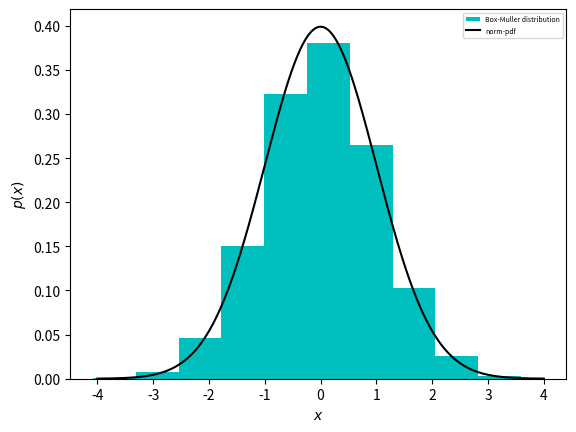

This chart was generated by the following Python code:
import numpy as np
import matplotlib.pyplot as plt
from scipy.stats import norm

num=10000
x1=np.random.rand(num)
x2=np.random.rand(num)
y1=np.sqrt(-2*np.log(x1)) * np.cos(2*np.pi*x2)
y2=np.sqrt(-2*np.log(x1)) * np.sin(2*np.pi*x2)

plt.hist(y1,density='True',color='c',label='Box-Muller distribution')

x=np.linspace(-4,4,10000,endpoint=True)
y=norm.pdf(x,loc=0,scale=1)
plt.plot(x,y,'k',label='norm-pdf')
plt.legend(fontsize=5)
plt.xlabel('$x$')
plt.ylabel('$p(x)$')
plt.savefig('q#5.png',dpi=500)
plt.show()
